Run: headless pygame with SDL's dummy video driver; simulated clock (each Clock.tick advances the game by its frame time, no real sleeping); random seed 0; keys injected as events and as key.get_pressed() state; no mouse input.
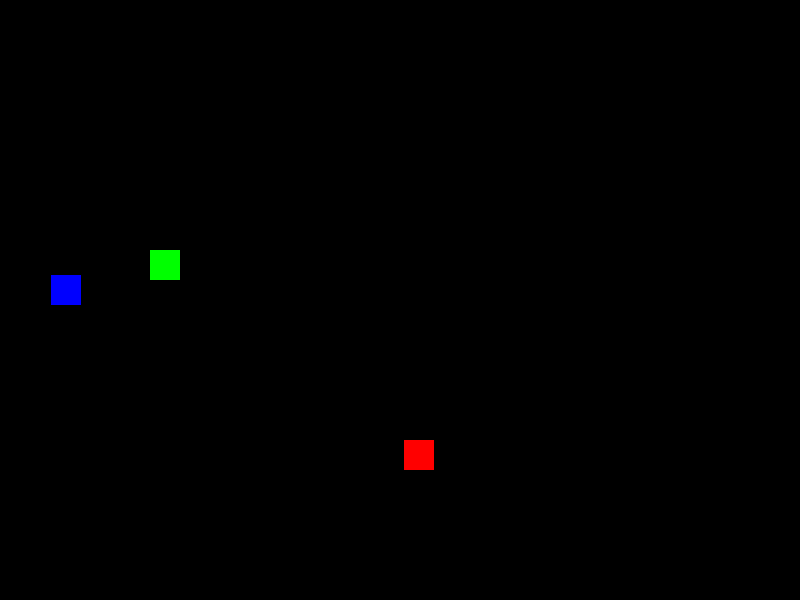
Frame 1 of 4 · flips 1–60 · no input
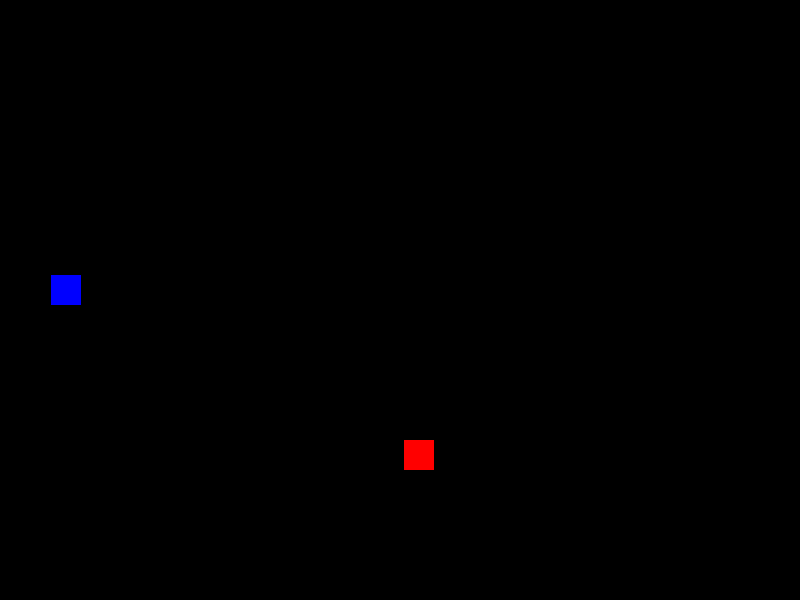
Frame 2 of 4 · flips 61–180 · tapped SPACE, RETURN · held RIGHT (→), D
Frame 3 of 4 · flips 181–300 · held DOWN (↓), S · screen unchanged from frame 2, image omitted
Frame 4 of 4 · flips 301–420 · held LEFT (←), A, UP (↑), W · screen same as frame 1, image omitted

The pygame program that drew these frames:

import pygame as pg
import sys
import random

pg.init()

WIDTH = 800
HEIGHT = 600

RED = (255, 0, 0)
BLACK = (0, 0, 0)
GREEN = (0, 255, 0)
BLUE = (0, 0, 255)
clock = pg.time.Clock()

player_pos = [150, 250]
#posx = 150
#posy = 250
monster_pos = [random.randint(10, 790), random.randint(10,590)]
#mon_posx = random.randint(10, 790)
#mon_posy = random.randint(10, 590)
wall_pos = [random.randint(10, 590), random.randint(10, 590)]
#wall_x = random.randint(10, 590)
#wall_y = random.randint(10, 590)
size = 30
screen = pg.display.set_mode((WIDTH, HEIGHT))
move = 30
game_running = True

def collision_wall(player_pos, wall_pos):
    p_x = player_pos[0]
    p_y = player_pos[1]
    w_x = wall_pos[0]
    w_y = wall_pos[1]
    if (w_x >= p_x and w_x < p_x+size) or (p_x >= w_x and p_x < w_x+size):
        if (w_y >= p_y and w_y < p_y+size) or (p_y >= w_y and p_y < w_y+size):
            return True
    return False

def collision_monster(player_pos, monster_pos):
    p_x = player_pos[0]
    p_y = player_pos[1]
    m_x = monster_pos[0]
    m_y = monster_pos[1]
    if (m_x >= p_x and m_x < p_x+size) or (p_x >= m_x and p_x < m_x+size):
        if (m_y >= p_y and m_y < p_y+size) or (p_y >= m_y and p_y < m_y+size):
            return True
    return False

while game_running:

    for event in pg.event.get():
        if event.type == pg.QUIT:
            sys.exit()

    pressed = pg.key.get_pressed()
    if pressed[pg.K_UP]:
        if not collision_wall(player_pos, wall_pos) and not collision_monster(player_pos, monster_pos):
            player_pos[1] -= 10
        else:
            player_pos[1] += 10
    if pressed[pg.K_DOWN]:
        if not collision_wall(player_pos, wall_pos) and not collision_monster(player_pos, monster_pos):
            player_pos[1] += 10
        else:
            player_pos[1] -= 10
    if pressed[pg.K_LEFT]:
        if not collision_wall(player_pos, wall_pos) and not collision_monster(player_pos, monster_pos):
            player_pos[0] -= 10
        else:
            player_pos[0] += 10
    if pressed[pg.K_RIGHT]:
        if not collision_wall(player_pos, wall_pos) and not collision_monster(player_pos, monster_pos):
            player_pos[0] += 10
        else:
            player_pos[0] -= 10

    screen.fill(BLACK)

    player = pg.draw.rect(screen, GREEN, (player_pos[0], player_pos[1], size, size))
    monster = pg.draw.rect(screen, RED, (monster_pos[0], monster_pos[1], size, size))
    wall = pg.draw.rect(screen, BLUE, (wall_pos[0], wall_pos[1], size, size))
    pg.display.flip()
    clock.tick(30)

pg.quit()
